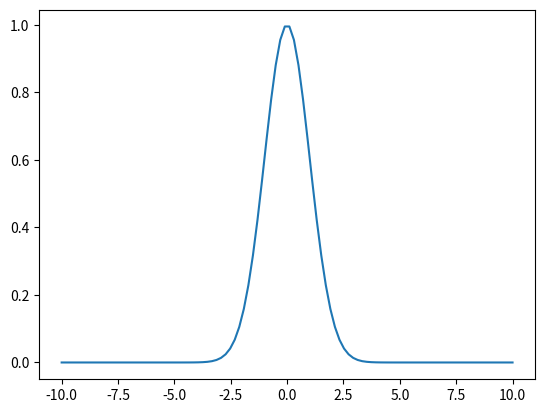

The matplotlib source for this figure:
from numpy import *
from matplotlib.pyplot import *

mu = 0
sigma = 1
x = linspace(-10, 10, 100)
plot(x, exp(-(x-mu)**2/(2*sigma**2)))
show()
